Labelled photos from "gesture_captures", an image-classification folder in arabyte-src/KENNY-YOLO. The possible labels are: like, open palm.

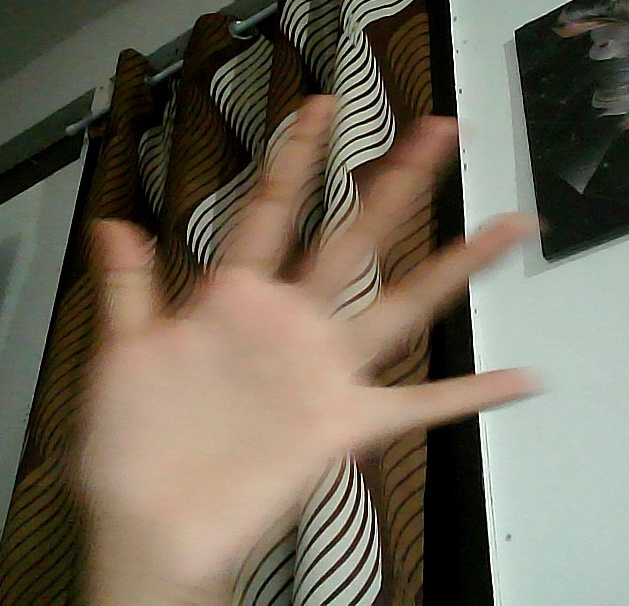
Label: open palm

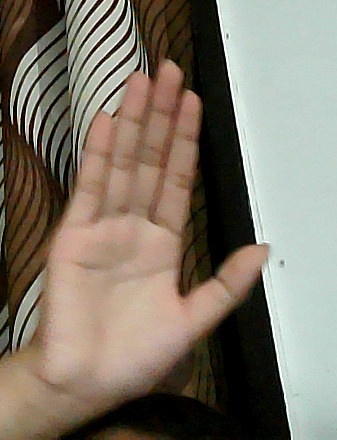
Label: open palm

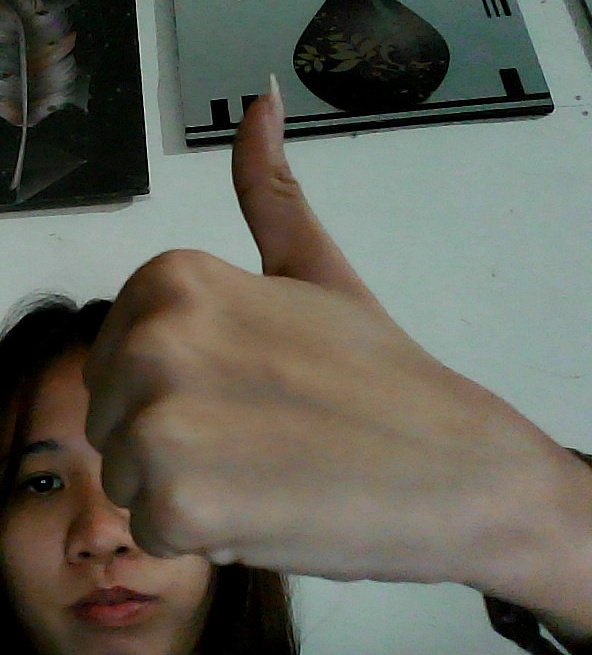
Label: like

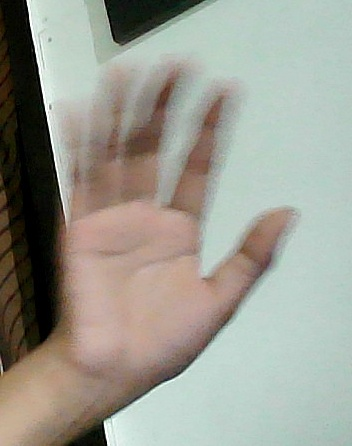
Label: open palm

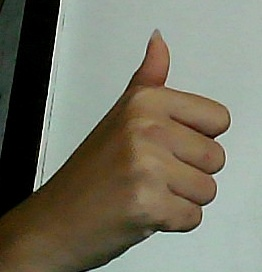
Label: like

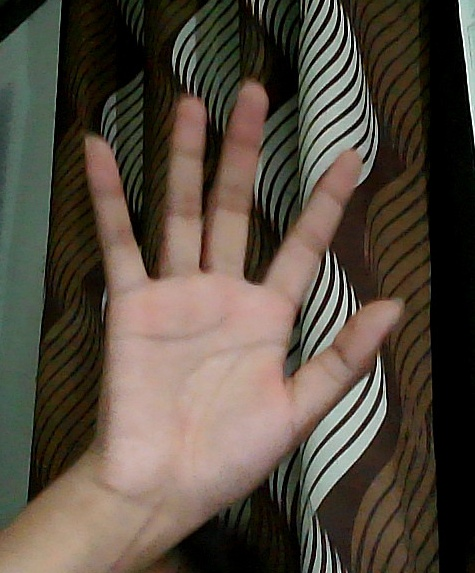
Label: open palm
